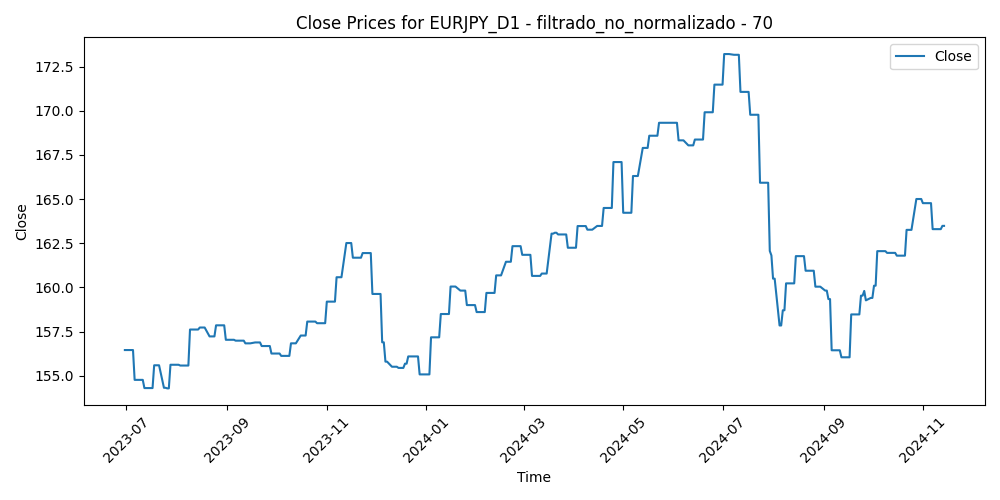

Values plotted in this chart, from the file beside it:
Time, Close, Volume, diferencia_media_70
2023-06-30, 156.5, 98659, -8.171
2023-07-03, 156.5, 88849, -8.397
2023-07-04, 156.5, 64899, -7.479
2023-07-05, 156.5, 94059, -7.124
2023-07-06, 154.8, 107958, -6.86
2023-07-07, 154.8, 101423, -5.612
2023-07-10, 154.8, 98800, -5.088
2023-07-11, 154.8, 99885, -3.974
2023-07-12, 154.3, 111645, -3.503
2023-07-13, 154.3, 108276, -4.137
2023-07-14, 154.3, 112079, -4.793
2023-07-17, 154.3, 93897, -4.719
2023-07-18, 155.6, 110155, -4.573
2023-07-19, 155.6, 108942, -5.01
2023-07-20, 155.6, 108250, -4.3
2023-07-21, 155.6, 104082, -6.04
2023-07-24, 154.3, 102144, -4.653
2023-07-25, 154.3, 97460, -3.762
2023-07-26, 154.3, 107884, -3.359
2023-07-27, 154.3, 129094, -0.8894
2023-07-28, 155.6, 147084, -3.181
2023-07-31, 155.6, 110636, -4.005
2023-08-01, 155.6, 101972, -4.848
2023-08-02, 155.6, 118535, -4.061
2023-08-03, 155.6, 127261, -3.206
2023-08-04, 155.6, 117914, -3.138
2023-08-07, 155.6, 97761, -3.763
2023-08-08, 155.6, 109336, -3.997
2023-08-09, 157.6, 99206, -4.515
2023-08-10, 157.6, 109850, -5.568
2023-08-11, 157.6, 99222, -5.159
2023-08-14, 157.6, 104821, -5.07
2023-08-15, 157.7, 103663, -4.931
2023-08-16, 157.7, 109603, -5.225
2023-08-17, 157.7, 112761, -4.419
2023-08-18, 157.7, 109930, -3.725
2023-08-21, 157.2, 97506, -4.855
2023-08-22, 157.2, 97007, -3.605
2023-08-23, 157.2, 102217, -2.624
2023-08-24, 157.2, 99955, -2.813
2023-08-25, 157.9, 104447, -3.098
2023-08-28, 157.9, 82165, -3.445
2023-08-29, 157.9, 99340, -3.467
2023-08-30, 157.9, 102008, -4.369
2023-08-31, 157, 99242, -2.327
2023-09-01, 157, 91996, -1.862
2023-09-04, 157, 64337, -2.459
2023-09-05, 157, 92888, -2.576
2023-09-06, 157, 90976, -2.433
2023-09-07, 157, 86263, -1.472
2023-09-08, 157, 93096, -1.929
2023-09-11, 157, 109157, -1.279
2023-09-12, 156.8, 90009, -1.757
2023-09-13, 156.8, 95418, -1.693
2023-09-14, 156.8, 97223, -0.3207
2023-09-15, 156.8, 89668, -0.8582
2023-09-18, 156.9, 73802, -0.9562
2023-09-19, 156.9, 80558, -0.9544
2023-09-20, 156.9, 88959, -1.101
2023-09-21, 156.9, 97183, -0.2116
... 298 more rows
